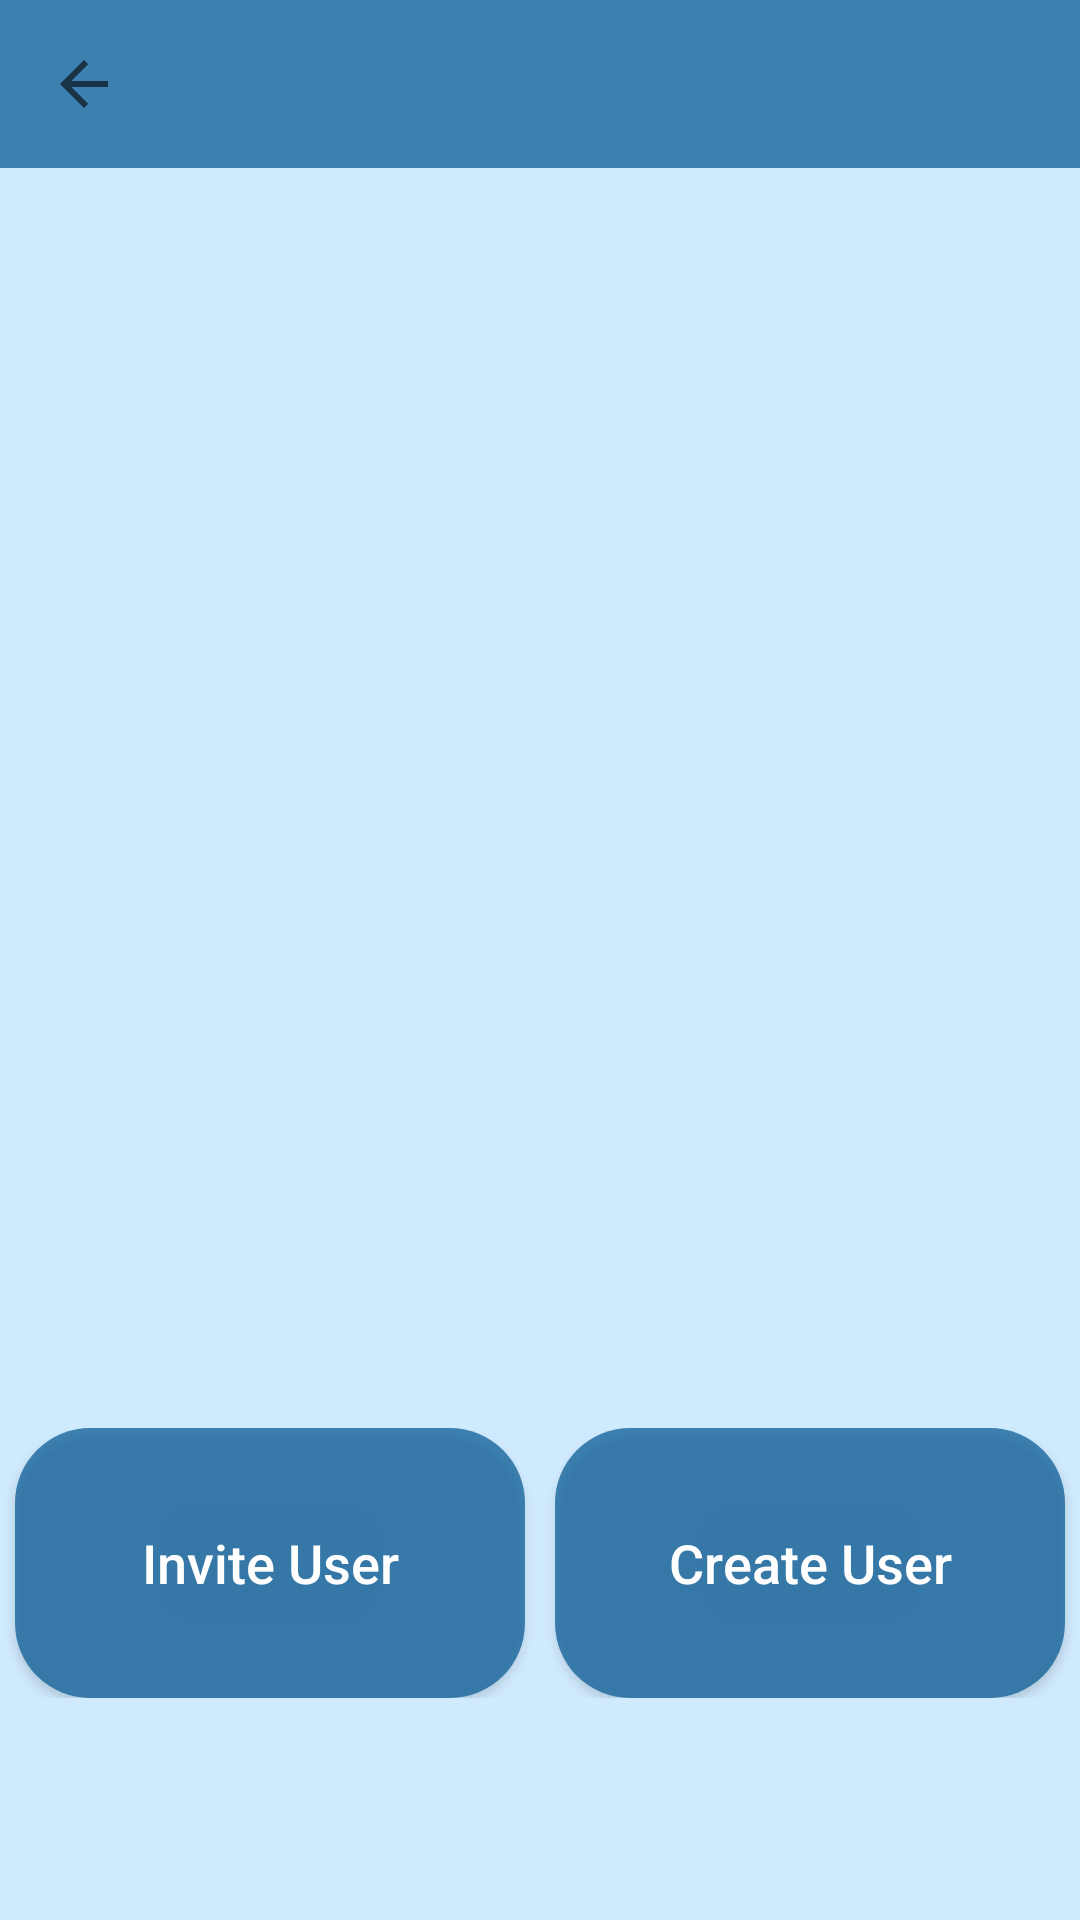

Layout XML and referenced resources for this Android screen:
<!-- AndroidManifest.xml: application theme AppTheme -->
<!-- res/layout/activity_family_users.xml -->
<?xml version="1.0" encoding="utf-8"?>
<RelativeLayout
    xmlns:android="http://schemas.android.com/apk/res/android"
    xmlns:app="http://schemas.android.com/apk/res-auto"
    xmlns:tools="http://schemas.android.com/tools"
    android:layout_width="match_parent"
    android:layout_height="match_parent"
    tools:context=".FamilyUsers"
    android:background="@color/bg">

    <android.support.v7.widget.Toolbar
        android:id="@+id/familyUsersToolbar"
        android:layout_width="match_parent"
        android:layout_height="wrap_content"
        android:background="@color/colorAccent"
        app:navigationIcon="?attr/homeAsUpIndicator">
    </android.support.v7.widget.Toolbar>

    <FrameLayout
        android:layout_width="match_parent"
        android:layout_height="wrap_content"
        android:layout_below="@+id/familyUsersToolbar"
        android:layout_alignParentStart="true"
        android:layout_marginTop="0dp"
        android:id="@+id/frame">

        <android.support.v7.widget.RecyclerView
            android:id="@+id/usersView"
            android:layout_width="match_parent"
            android:layout_height="400dp"
            android:layout_marginTop="5dp"/>
    </FrameLayout>

    <LinearLayout
        android:layout_width="match_parent"
        android:layout_height="wrap_content"
        android:layout_marginTop="15dp"
        android:orientation="horizontal"
        android:layout_below="@+id/frame">

        <Button
            android:id="@+id/inviteuserbtn"
            android:layout_width="170dp"
            android:layout_height="90dp"
            android:layout_marginLeft="5dp"
            android:layout_marginTop="0dp"
            android:background="@drawable/button_users"
            android:text="Invite User"
            android:textAllCaps="false"
            android:textColor="@color/white"
            android:textSize="18sp" />

        <Button
            android:id="@+id/createuserbtn"
            android:layout_width="170dp"
            android:layout_height="90dp"
            android:layout_marginLeft="10dp"
            android:layout_marginTop="0dp"
            android:background="@drawable/button_users"
            android:text="Create User"
            android:textAllCaps="false"
            android:textColor="@color/white"
            android:textSize="18sp" />
    </LinearLayout>



</RelativeLayout>
<!-- resources referenced by this layout -->
<resources>
  <color name="bg">#769cd4ff</color>
  <color name="colorAccent">#bd0b5d97</color>
  <color name="white">#FFFFFF</color>
  <!-- drawable button_users (drawable) -->
  <?xml version="1.0" encoding="utf-8"?>
  <shape xmlns:android="http://schemas.android.com/apk/res/android" android:shape="rectangle" >
      <corners
          android:radius="25dp"
          />
      <solid
          android:color="#bd0b5d97"
          />
      <padding
          android:left="0dp"
          android:top="0dp"
          android:right="0dp"
          android:bottom="0dp"
          />
      <size
          android:width="220dp"
          android:height="75dp"
          />
  </shape>
  <style name="AppTheme" parent="Theme.AppCompat.Light.NoActionBar">
      
  
      <item name="colorPrimary">@color/colorPrimary</item>
      <item name="colorPrimaryDark">@color/colorPrimaryDark</item>
      <item name="colorAccent">@color/colorAccent</item>
  
  
      </style>
  <color name="colorPrimary">#01a47e</color>
  <color name="colorPrimaryDark">#bd0b5d97</color>
</resources>
